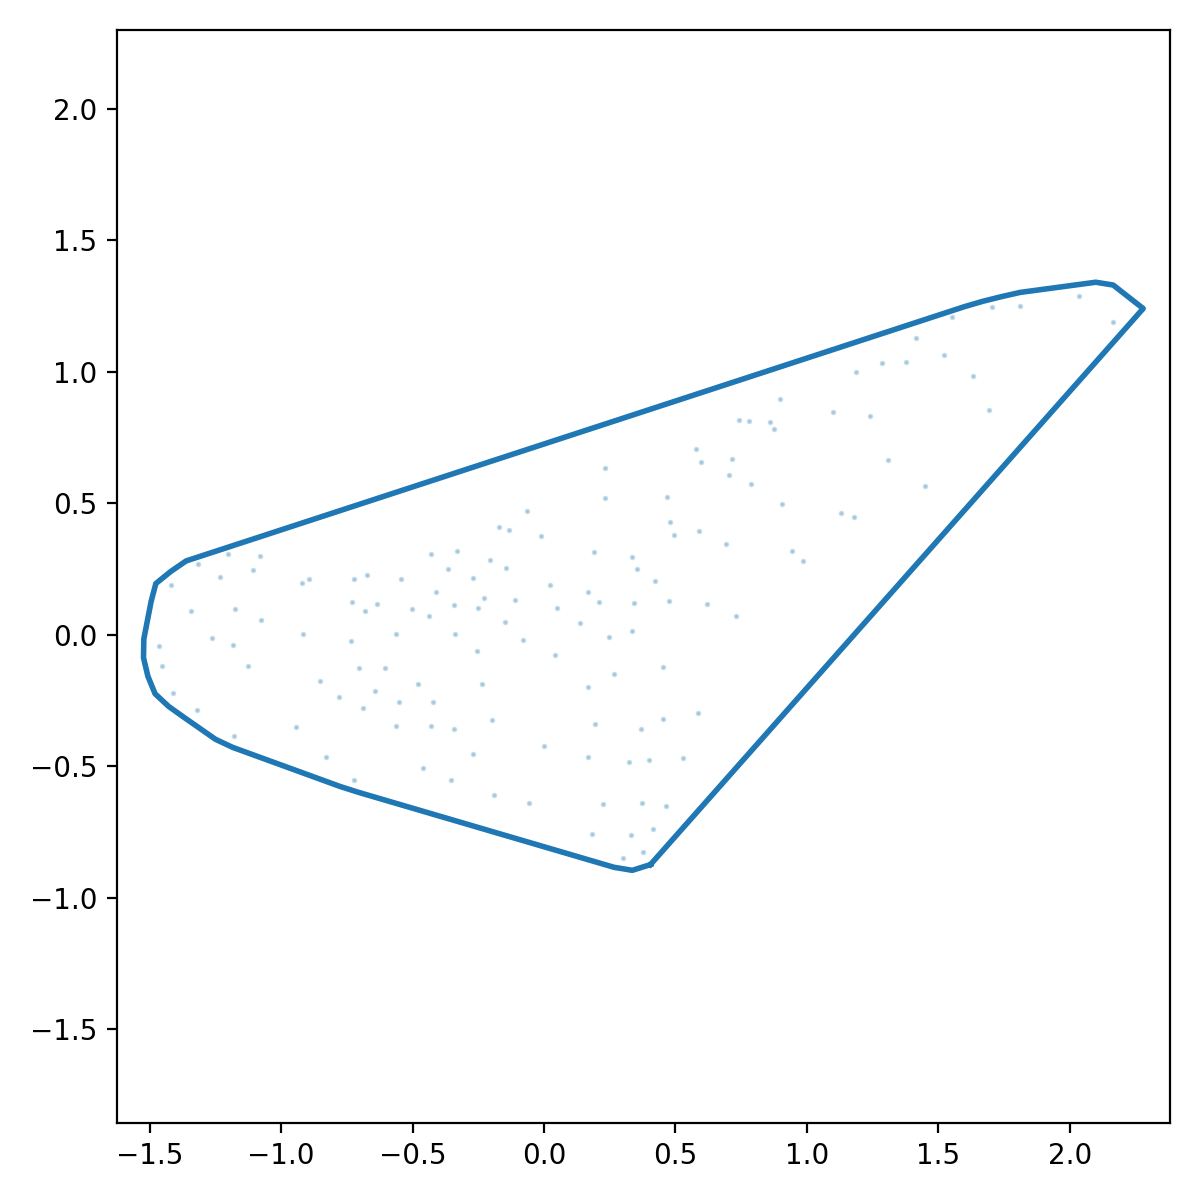

The table this chart was drawn from, first rows:
x_norm, y_norm
0.4049, -0.8748
0.4529, -0.8206
0.501, -0.7664
0.5491, -0.7121
0.5971, -0.6579
0.6452, -0.6037
0.6932, -0.5494
0.7413, -0.4952
0.7894, -0.441
0.8374, -0.3868
0.8855, -0.3325
0.9335, -0.2783
0.9816, -0.2241
1.03, -0.1699
1.078, -0.1156
1.126, -0.0614
1.174, -0.007175
1.222, 0.04705
1.27, 0.1013
1.318, 0.1555
1.366, 0.2097
1.414, 0.264
1.462, 0.3182
1.51, 0.3724
1.558, 0.4266
1.606, 0.4809
1.654, 0.5351
1.702, 0.5893
1.751, 0.6435
1.799, 0.6978
1.847, 0.752
1.895, 0.8062
1.943, 0.8605
1.991, 0.9147
2.039, 0.9689
2.087, 1.023
2.135, 1.077
2.183, 1.132
2.231, 1.186
2.279, 1.24
2.222, 1.285
2.165, 1.329
2.098, 1.34
2.027, 1.33
1.955, 1.321
1.883, 1.311
1.811, 1.301
1.741, 1.285
1.67, 1.268
1.601, 1.248
1.532, 1.225
1.463, 1.203
1.394, 1.18
1.325, 1.158
1.256, 1.135
1.188, 1.113
1.119, 1.09
1.05, 1.068
0.9809, 1.045
0.912, 1.023
... 68 more rows
